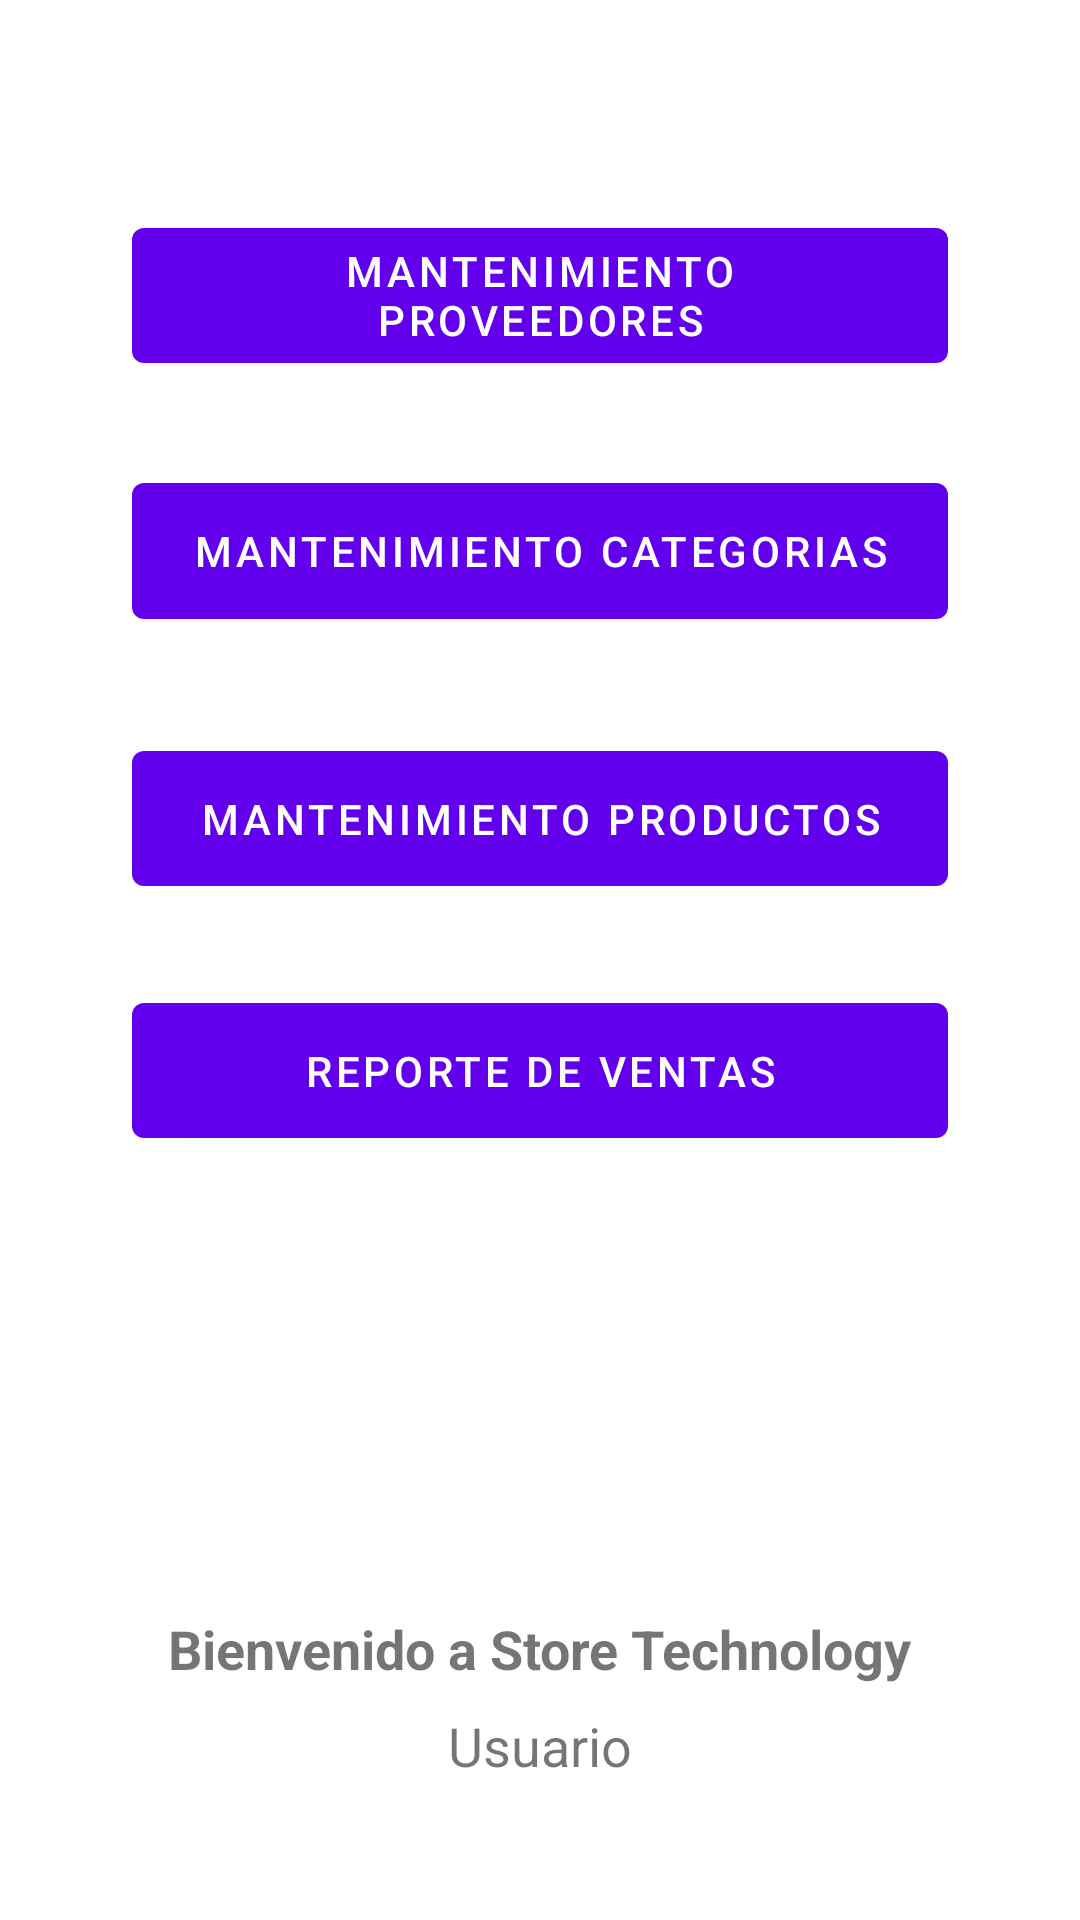

This screen was rendered from an Android layout file. Write that file and the resources it references.
<!-- AndroidManifest.xml: application theme Theme.AppStoreTechnology -->
<!-- res/layout/activity_panel_control.xml -->
<?xml version="1.0" encoding="utf-8"?>
<androidx.constraintlayout.widget.ConstraintLayout xmlns:android="http://schemas.android.com/apk/res/android"
    xmlns:app="http://schemas.android.com/apk/res-auto"
    xmlns:tools="http://schemas.android.com/tools"
    android:layout_width="match_parent"
    android:layout_height="match_parent"
    tools:context=".PanelControlActivity">

    <Button
        android:id="@+id/btnManProveedores"
        android:layout_width="0dp"
        android:layout_height="0dp"
        android:layout_marginStart="44dp"
        android:layout_marginTop="70dp"
        android:layout_marginEnd="44dp"
        android:layout_marginBottom="28dp"
        android:text="mantenimiento proveedores"
        app:layout_constraintBottom_toTopOf="@+id/btnManCategorias"
        app:layout_constraintEnd_toEndOf="parent"
        app:layout_constraintStart_toStartOf="parent"
        app:layout_constraintTop_toTopOf="parent" />

    <Button
        android:id="@+id/btnReporteVentas"
        android:layout_width="0dp"
        android:layout_height="0dp"
        android:layout_marginStart="44dp"
        android:layout_marginEnd="44dp"
        android:layout_marginBottom="152dp"
        android:text="reporte de ventas"
        app:layout_constraintBottom_toTopOf="@+id/textView"
        app:layout_constraintEnd_toEndOf="parent"
        app:layout_constraintStart_toStartOf="parent"
        app:layout_constraintTop_toBottomOf="@+id/btnManProductos" />

    <Button
        android:id="@+id/btnManProductos"
        android:layout_width="0dp"
        android:layout_height="0dp"
        android:layout_marginStart="44dp"
        android:layout_marginEnd="44dp"
        android:layout_marginBottom="27dp"
        android:text="mantenimiento productos"
        app:layout_constraintBottom_toTopOf="@+id/btnReporteVentas"
        app:layout_constraintEnd_toEndOf="parent"
        app:layout_constraintStart_toStartOf="parent"
        app:layout_constraintTop_toBottomOf="@+id/btnManCategorias" />

    <Button
        android:id="@+id/btnManCategorias"
        android:layout_width="0dp"
        android:layout_height="0dp"
        android:layout_marginStart="44dp"
        android:layout_marginEnd="44dp"
        android:layout_marginBottom="32dp"
        android:text="mantenimiento categorias"
        app:layout_constraintBottom_toTopOf="@+id/btnManProductos"
        app:layout_constraintEnd_toEndOf="parent"
        app:layout_constraintStart_toStartOf="parent"
        app:layout_constraintTop_toBottomOf="@+id/btnManProveedores" />

    <TextView
        android:id="@+id/textView"
        android:layout_width="wrap_content"
        android:layout_height="wrap_content"
        android:layout_marginBottom="8dp"
        android:text="Bienvenido a Store Technology"
        android:textSize="18sp"
        android:textStyle="bold"
        app:layout_constraintBottom_toTopOf="@+id/tvNombreUsuario"
        app:layout_constraintEnd_toEndOf="parent"
        app:layout_constraintStart_toStartOf="parent"
        app:layout_constraintTop_toBottomOf="@+id/btnReporteVentas" />

    <TextView
        android:id="@+id/tvNombreUsuario"
        android:layout_width="wrap_content"
        android:layout_height="wrap_content"
        android:layout_marginBottom="46dp"
        android:text="Usuario"
        android:textSize="18sp"
        app:layout_constraintBottom_toBottomOf="parent"
        app:layout_constraintEnd_toEndOf="parent"
        app:layout_constraintStart_toStartOf="parent"
        app:layout_constraintTop_toBottomOf="@+id/textView" />

</androidx.constraintlayout.widget.ConstraintLayout>
<!-- resources referenced by this layout -->
<resources>
  <style name="Theme.AppStoreTechnology" parent="Theme.MaterialComponents.DayNight.DarkActionBar">
          
          <item name="colorPrimary">@color/purple_500</item>
          <item name="colorPrimaryVariant">@color/purple_700</item>
          <item name="colorOnPrimary">@color/white</item>
          
          <item name="colorSecondary">@color/teal_200</item>
          <item name="colorSecondaryVariant">@color/teal_700</item>
          <item name="colorOnSecondary">@color/black</item>
          
          <item name="android:statusBarColor" tools:targetApi="l">?attr/colorPrimaryVariant</item>
          
      </style>
  <!-- not gathered from this repository: default colours our renderer supplied (Android Studio template values) -->
  <color name="purple_500">#FF6200EE</color>
  <color name="purple_700">#FF3700B3</color>
  <color name="teal_200">#FF03DAC5</color>
  <color name="teal_700">#FF018786</color>
  <color name="black">#FF000000</color>
  <color name="white">#FFFFFFFF</color>
</resources>
